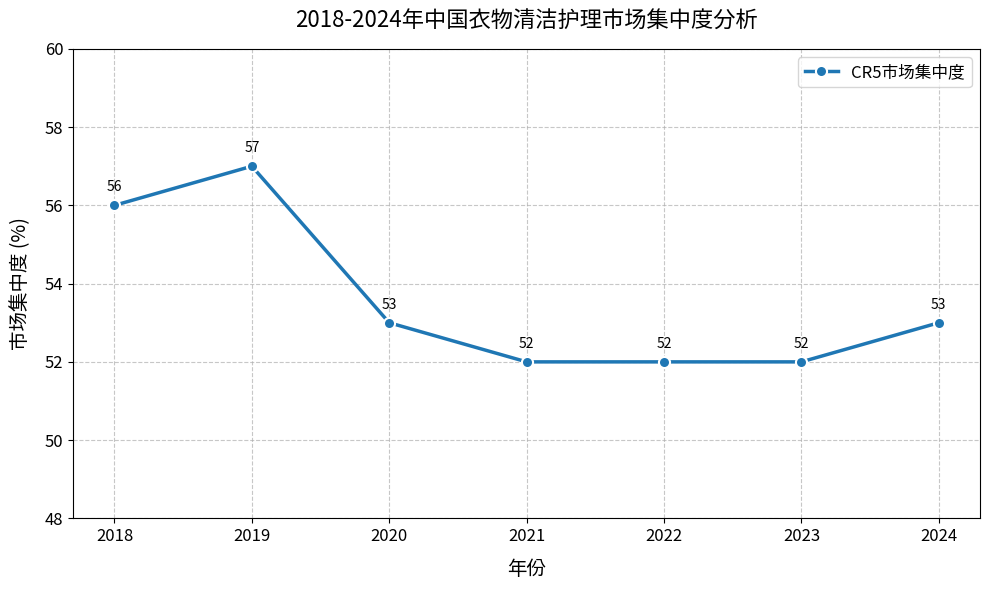

The matplotlib source for this figure:
import matplotlib.pyplot as plt
import numpy as np

# 年份数据
years = np.arange(2018, 2025)
# 模拟的 CR5 数据
cr5_data = [56, 57, 53, 52, 52, 52, 53]

# 创建图形
plt.figure(figsize=(10, 6))

# 绘制带数据标记的折线图，使用更专业的蓝色
line, = plt.plot(years, cr5_data, color='#1f77b4', marker='o', markersize=8, 
                 linewidth=2.5, markeredgecolor='white', markeredgewidth=1.5)

# 添加数据标签
for x, y in zip(years, cr5_data):
    plt.annotate(f'{y}', (x, y), textcoords='offset points',
                 xytext=(0, 10), ha='center', fontsize=10)

# 设置坐标轴和刻度
plt.xticks(years, fontsize=12)
plt.ylim(48, 60)  # 调整Y轴范围使图表更紧凑
plt.yticks(np.arange(48, 61, 2), fontsize=12)

# 添加网格线增强可读性
plt.grid(True, linestyle='--', alpha=0.7)

# 添加标题和标签，使用更专业的字体大小
plt.title('2018-2024年中国衣物清洁护理市场集中度分析', fontsize=16, pad=15)
plt.xlabel('年份', fontsize=14, labelpad=10)
plt.ylabel('市场集中度 (%)', fontsize=14, labelpad=10)

# 美化图例
plt.legend([line], ['CR5市场集中度'], fontsize=12, loc='upper right')

# 调整图表布局
plt.tight_layout()

# 显示图表
plt.show()
